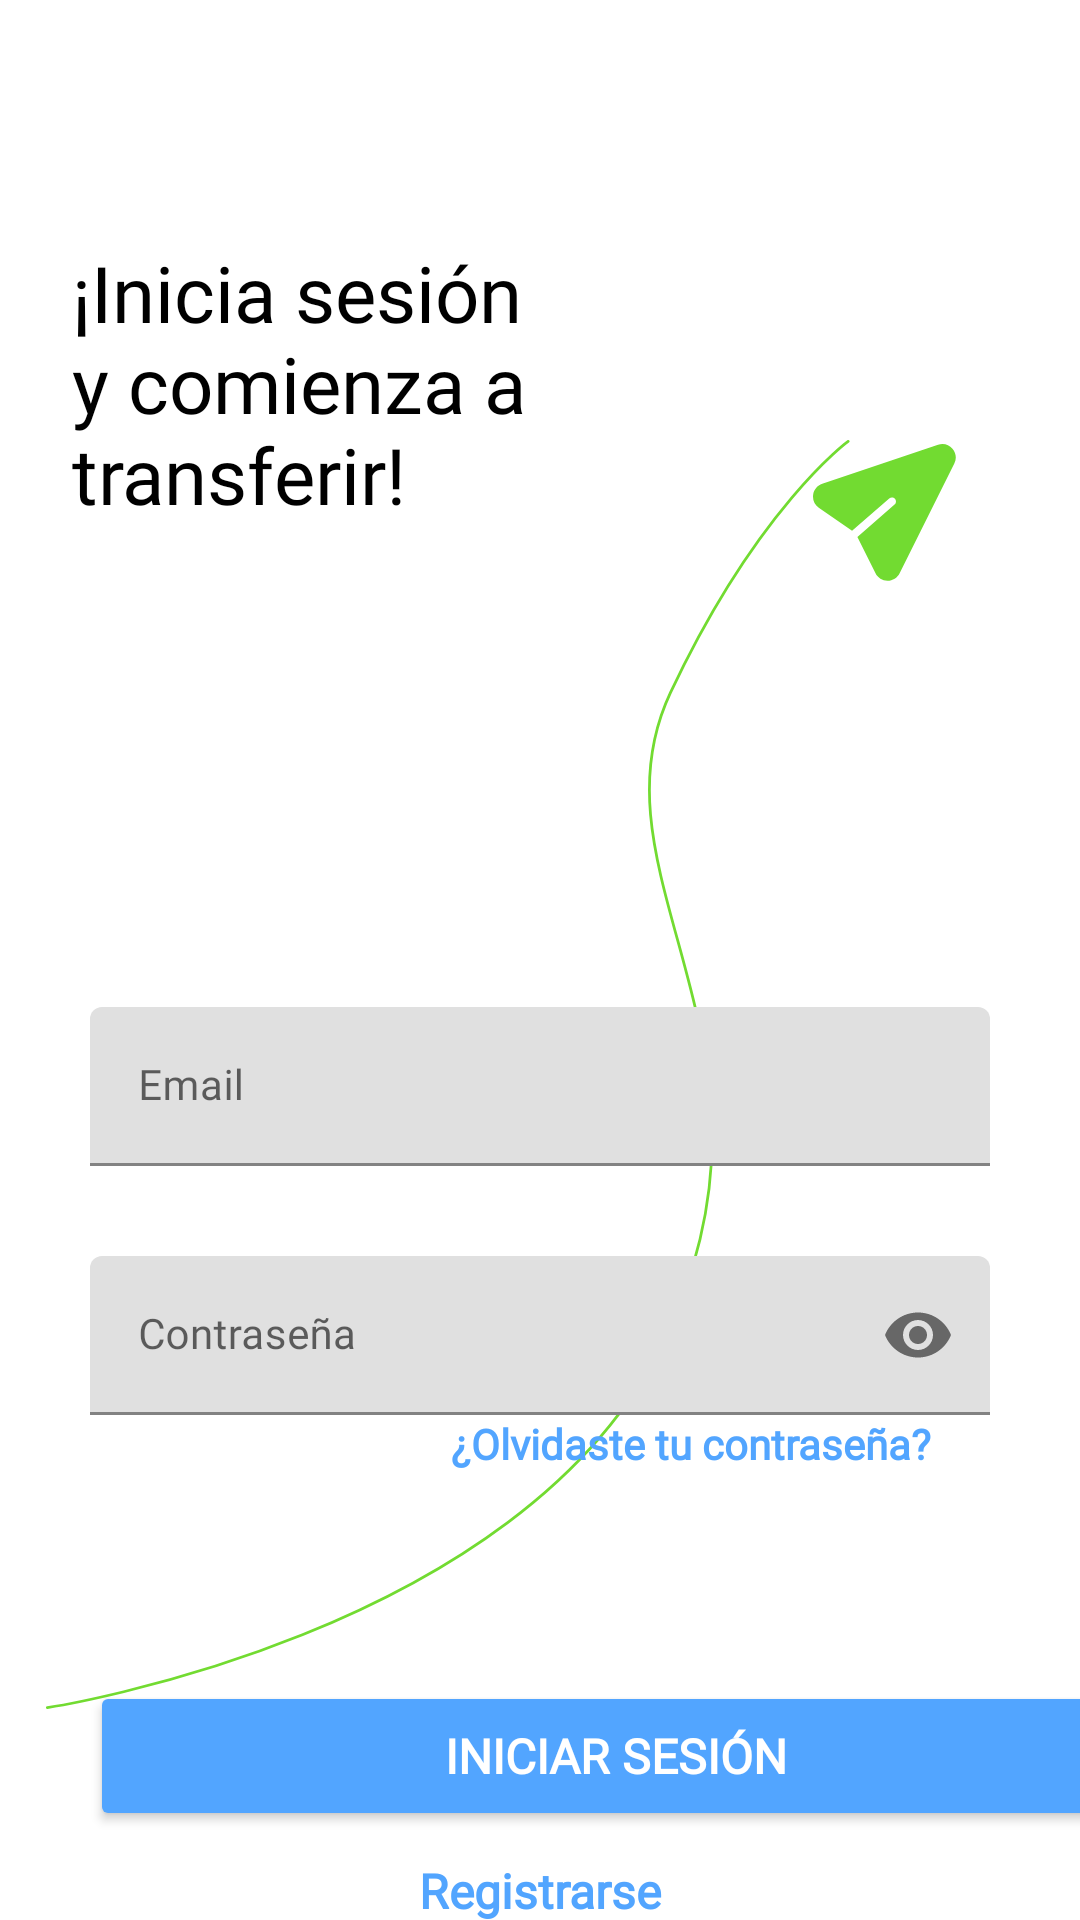

Write the Android layout XML for this screen, with the resource values it uses.
<!-- AndroidManifest.xml: application theme Theme.AlkeWallet -->
<!-- res/layout/activity_login_page.xml -->
<?xml version="1.0" encoding="utf-8"?>
<androidx.constraintlayout.widget.ConstraintLayout xmlns:android="http://schemas.android.com/apk/res/android"
    xmlns:app="http://schemas.android.com/apk/res-auto"
    xmlns:tools="http://schemas.android.com/tools"
    android:id="@+id/main"
    android:fitsSystemWindows="true"
    android:layout_width="match_parent"
    android:layout_height="match_parent"
    android:background="@color/white"
    tools:context=".Activity_Login_Page">

    <ImageView
        android:id="@+id/imgLineaVerdeLogin"
        android:layout_width="468dp"
        android:layout_height="423dp"
        app:layout_constraintBottom_toTopOf="@+id/btnInicioSesion"
        app:layout_constraintEnd_toEndOf="parent"
        app:layout_constraintHorizontal_bias="0.789"
        app:layout_constraintStart_toStartOf="parent"
        app:layout_constraintTop_toBottomOf="@+id/txtTituloRegistrarse"
        app:layout_constraintVertical_bias="0.757"
        app:srcCompat="@drawable/ic_linea_fondo_login" />

    <ImageView
        android:id="@+id/imgFlechaVerdeLogin"
        android:layout_width="49dp"
        android:layout_height="46dp"
        android:layout_marginTop="148dp"
        app:layout_constraintEnd_toEndOf="parent"
        app:layout_constraintHorizontal_bias="0.87"
        app:layout_constraintStart_toStartOf="parent"
        app:layout_constraintTop_toTopOf="parent"
        app:srcCompat="@drawable/icon_flecha_verde_fondo" />

    <com.google.android.material.textfield.TextInputLayout
        android:id="@+id/txtEmailLogin"
        android:layout_width="300dp"
        android:layout_height="wrap_content"
        android:layout_marginStart="24dp"
        android:layout_marginTop="160dp"
        android:layout_marginEnd="24dp"
        app:layout_constraintEnd_toEndOf="parent"
        app:layout_constraintHorizontal_bias="0.495"
        app:layout_constraintStart_toStartOf="parent"
        app:layout_constraintTop_toBottomOf="@+id/txtTituloRegistrarse">

        <com.google.android.material.textfield.TextInputEditText
            android:id="@+id/txtInputEmailLogin"
            android:layout_width="match_parent"
            android:layout_height="wrap_content"
            android:fontFamily="@font/jua"
            android:hint="Email"
            android:inputType="textEmailAddress"
            android:textSize="14sp" />

    </com.google.android.material.textfield.TextInputLayout>

    <com.google.android.material.textfield.TextInputLayout
        android:id="@+id/txtClaveLogin"
        android:layout_width="300dp"
        android:layout_height="wrap_content"
        android:layout_marginStart="24dp"
        android:layout_marginTop="30dp"
        android:layout_marginEnd="24dp"
        app:endIconMode="password_toggle"
        app:layout_constraintEnd_toEndOf="parent"
        app:layout_constraintStart_toStartOf="parent"
        app:layout_constraintTop_toBottomOf="@+id/txtEmailLogin">

        <com.google.android.material.textfield.TextInputEditText
            android:id="@+id/txtInputClaveLogin"
            android:layout_width="match_parent"
            android:layout_height="wrap_content"
            android:fontFamily="@font/jua"
            android:hint="Contraseña"
            android:inputType="textPassword"
            android:textSize="14sp" />
    </com.google.android.material.textfield.TextInputLayout>

    <TextView
        android:id="@+id/txtOlvidaContraseña"
        android:layout_width="wrap_content"
        android:layout_height="wrap_content"
        android:layout_marginEnd="25dp"
        android:fontFamily="@font/jua"
        android:text="¿Olvidaste tu contraseña?"
        android:textColor="#52A5FF"
        android:textStyle="bold"
        android:textSize="14sp"
        app:layout_constraintBottom_toTopOf="@+id/btnInicioSesion"
        app:layout_constraintEnd_toEndOf="parent"
        app:layout_constraintHorizontal_bias="0.861"
        app:layout_constraintStart_toStartOf="parent"
        app:layout_constraintTop_toBottomOf="@+id/txtClaveLogin"
        app:layout_constraintVertical_bias="0.0" />

    <Button
        android:id="@+id/btnInicioSesion"
        android:layout_width="351dp"
        android:layout_height="50dp"
        android:layout_marginStart="30dp"
        android:layout_marginEnd="30dp"
        android:backgroundTint="#52A5FF"
        android:fontFamily="@font/jua"
        android:onClick="irAHomePage"
        android:text="Iniciar Sesión"
        android:textColor="@color/white"
        android:textSize="16sp"
        android:textStyle="bold"
        app:layout_constraintBottom_toBottomOf="parent"
        app:layout_constraintEnd_toEndOf="parent"
        app:layout_constraintHorizontal_bias="0.0"
        app:layout_constraintStart_toStartOf="parent"
        app:layout_constraintTop_toBottomOf="@+id/txtClaveLogin"
        app:layout_constraintVertical_bias="0.748" />

    <TextView
        android:id="@+id/txtRegistrarse"
        android:layout_width="wrap_content"
        android:layout_height="wrap_content"
        android:layout_marginTop="9dp"
        android:fontFamily="@font/jua"
        android:gravity="center"
        android:onClick="irAlRegistro"
        android:text="Registrarse"
        android:textColor="#52A5FF"
        android:textSize="16sp"
        android:textStyle="bold"
        app:layout_constraintBottom_toBottomOf="parent"
        app:layout_constraintEnd_toEndOf="parent"
        app:layout_constraintStart_toStartOf="parent"
        app:layout_constraintTop_toBottomOf="@+id/btnInicioSesion"
        app:layout_constraintVertical_bias="0.0" />

    <TextView
        android:id="@+id/txtTituloRegistrarse"
        android:layout_width="0dp"
        android:layout_height="wrap_content"
        android:layout_marginStart="24dp"
        android:layout_marginTop="80dp"
        android:layout_marginEnd="90dp"
        android:fontFamily="@font/jua"
        android:text="¡Inicia sesión y comienza a transferir!"
        android:textAlignment="textStart"
        android:textColor="@color/black"
        android:textSize="26sp"
        app:layout_constraintEnd_toEndOf="parent"
        app:layout_constraintHorizontal_bias="0.0"
        app:layout_constraintStart_toStartOf="parent"
        app:layout_constraintTop_toTopOf="parent" />

</androidx.constraintlayout.widget.ConstraintLayout>
<!-- resources referenced by this layout -->
<resources>
  <color name="black">#FF000000</color>
  <color name="white">#FFFFFFFF</color>
  <!-- drawable ic_linea_fondo_login (drawable) -->
  <vector xmlns:android="http://schemas.android.com/apk/res/android"
      android:width="291dp"
      android:height="459dp"
      android:viewportWidth="291"
      android:viewportHeight="459">
    <path
        android:strokeWidth="1"
        android:pathData="M0.5,458.48C0.5,458.48 172.32,432.52 223.55,325.83C274.79,219.14 194.32,158.55 226.02,91.39C257.71,24.23 290.33,0.5 290.33,0.5"
        android:fillColor="#00000000"
        android:strokeColor="#72DB31"
        android:strokeLineCap="round"/>
  </vector>
  <!-- drawable icon_flecha_verde_fondo (drawable) -->
  <vector xmlns:android="http://schemas.android.com/apk/res/android"
      android:width="58dp"
      android:height="55dp"
      android:viewportWidth="58"
      android:viewportHeight="55">
    <path
        android:pathData="M50.02,0.294L3.702,15.881C1.751,16.537 0.354,18.209 0.058,20.242C-0.239,22.275 0.624,24.261 2.31,25.424L15.623,34.61L30.483,21.692C31.167,21.097 32.201,21.166 32.791,21.845C33.382,22.525 33.306,23.557 32.622,24.152L17.761,37.07L25.005,51.532C25.922,53.363 27.768,54.494 29.823,54.483C31.882,54.472 33.729,53.319 34.649,51.481L56.53,7.783C57.527,5.794 57.244,3.52 55.792,1.851C54.341,0.181 52.129,-0.416 50.02,0.294Z"
        android:fillColor="#72DB31"/>
  </vector>
  <style name="Theme.AlkeWallet" parent="Theme.MaterialComponents.Light.NoActionBar">
          <item name="android:windowTranslucentStatus">true</item>
          <item name="android:windowDrawsSystemBarBackgrounds">true</item>
          <item name="android:statusBarColor">@android:color/transparent</item>
          <item name="android:windowLightStatusBar">true</item>
      </style>
</resources>
